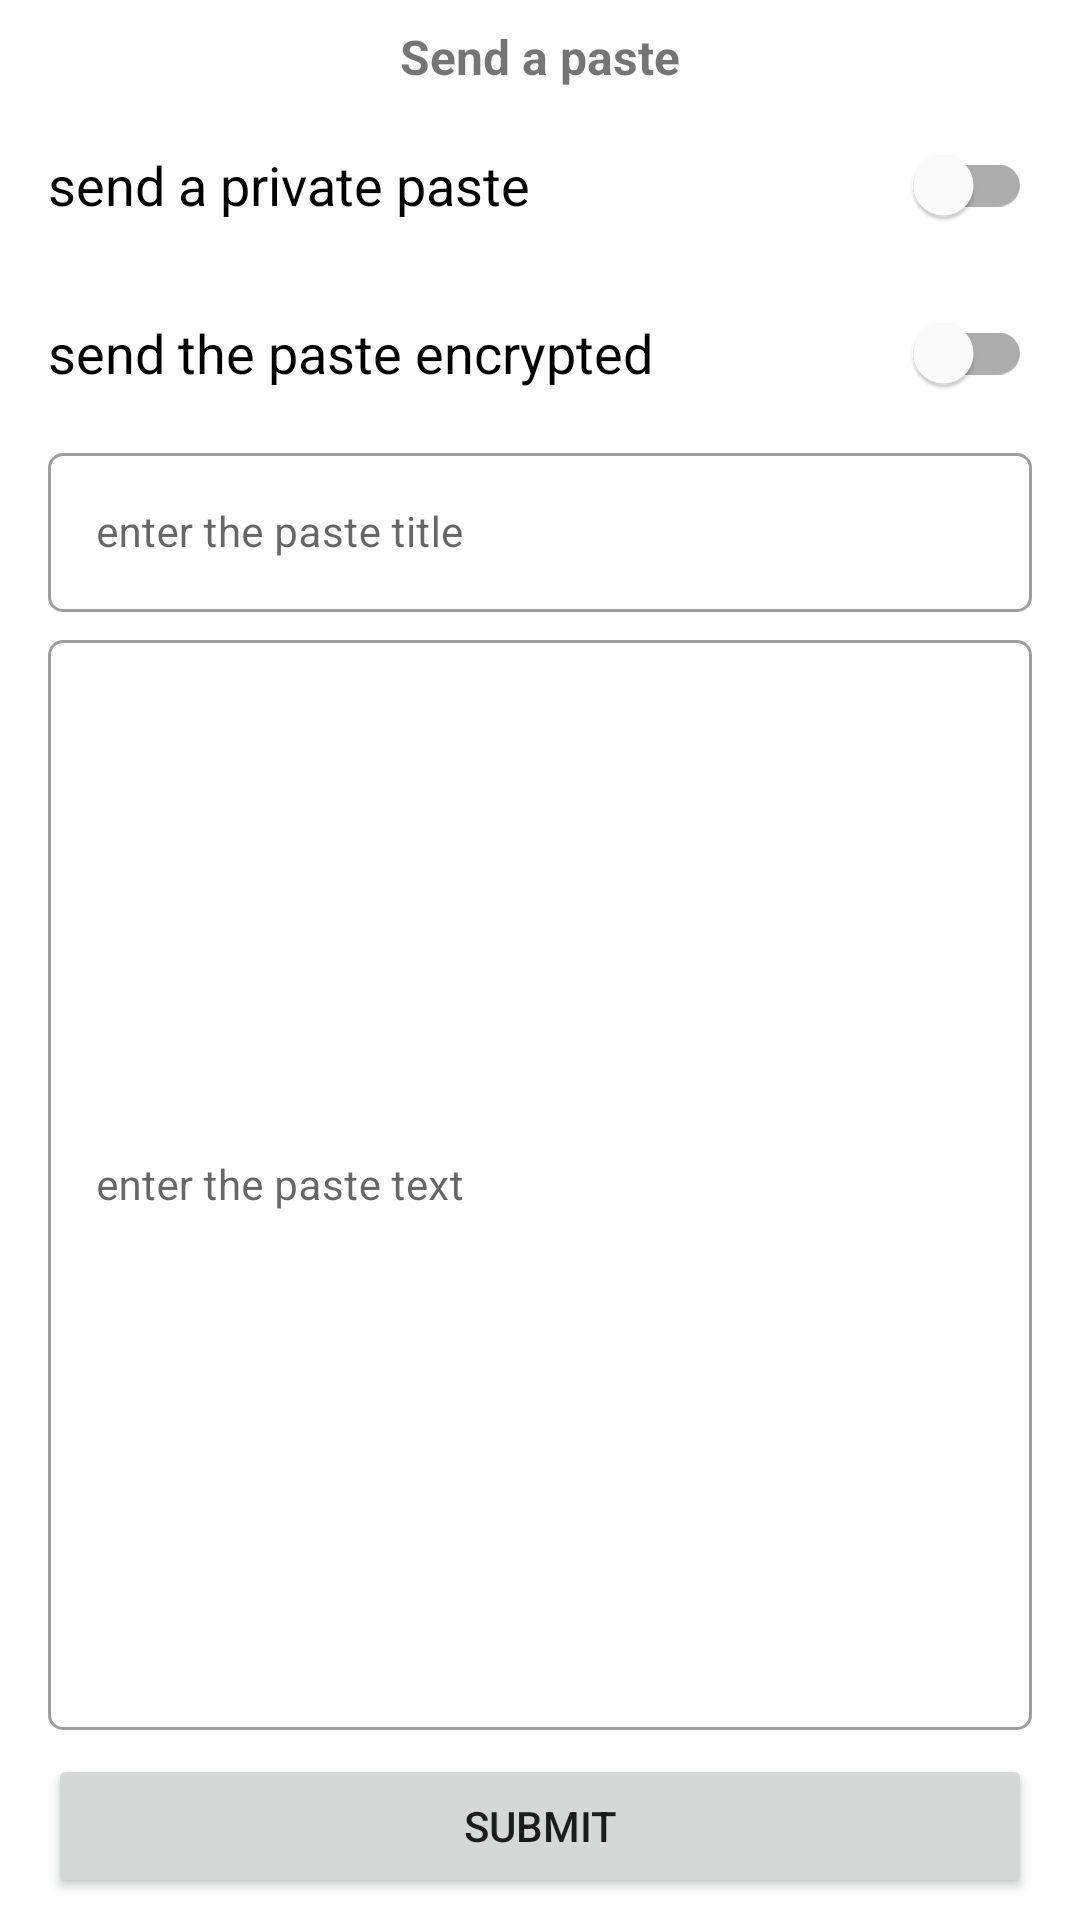

Android layout source for this screen:
<!-- AndroidManifest.xml: application theme Theme.HttpsWithOkhttps -->
<!-- res/layout/activity_send_paste.xml -->
<?xml version="1.0" encoding="utf-8"?>
<LinearLayout xmlns:android="http://schemas.android.com/apk/res/android"
    xmlns:app="http://schemas.android.com/apk/res-auto"
    xmlns:tools="http://schemas.android.com/tools"
    android:layout_width="match_parent"
    android:layout_height="match_parent"
    android:orientation="vertical"
    tools:context=".SendPasteActivity">

    <ScrollView
        android:layout_width="match_parent"
        android:layout_height="wrap_content">

        <LinearLayout
            android:layout_width="match_parent"
            android:layout_height="wrap_content"
            android:orientation="vertical">

            <TextView
                android:layout_width="match_parent"
                android:layout_height="wrap_content"
                android:layout_marginStart="16dp"
                android:layout_marginTop="8dp"
                android:layout_marginEnd="16dp"
                android:text="Send a paste"
                android:textAlignment="center"
                android:textSize="16sp"
                android:textStyle="bold" />

            <com.google.android.material.switchmaterial.SwitchMaterial
                android:id="@+id/swSendPastePrivate"
                android:layout_width="match_parent"
                android:layout_height="wrap_content"
                android:layout_marginStart="16dp"
                android:layout_marginTop="8dp"
                android:layout_marginEnd="16dp"
                android:checked="false"
                android:clickable="true"
                android:text="send a private paste"
                android:textSize="18sp" />

            <com.google.android.material.switchmaterial.SwitchMaterial
                android:id="@+id/swSendPasteEncrypted"
                android:layout_width="match_parent"
                android:layout_height="wrap_content"
                android:layout_marginStart="16dp"
                android:layout_marginTop="8dp"
                android:layout_marginEnd="16dp"
                android:checked="false"
                android:clickable="true"
                android:text="send the paste encrypted"
                android:textSize="18sp" />

            <com.google.android.material.textfield.TextInputLayout
                android:id="@+id/etSendPasteTitleLayout"
                style="@style/Widget.MaterialComponents.TextInputLayout.OutlinedBox"
                android:layout_width="match_parent"
                android:layout_height="wrap_content"
                android:layout_marginStart="16dp"
                android:layout_marginTop="4dp"
                android:layout_marginEnd="16dp"
                android:hint="enter the paste title"
                android:visibility="visible"
                app:boxCornerRadiusBottomEnd="5dp"
                app:boxCornerRadiusBottomStart="5dp"
                app:boxCornerRadiusTopEnd="5dp"
                app:boxCornerRadiusTopStart="5dp"
                app:endIconMode="clear_text"
                app:layout_constraintEnd_toEndOf="parent"
                app:layout_constraintStart_toStartOf="parent"
                app:layout_constraintTop_toTopOf="parent">

                <com.google.android.material.textfield.TextInputEditText
                    android:id="@+id/etSendPasteTitle"
                    android:layout_width="match_parent"
                    android:layout_height="wrap_content"
                    android:ellipsize="end"
                    android:focusable="true"
                    android:text=""
                    android:textSize="14sp"
                    android:visibility="visible"
                    tools:ignore="KeyboardInaccessibleWidget" />
            </com.google.android.material.textfield.TextInputLayout>

            <com.google.android.material.textfield.TextInputLayout
                android:id="@+id/etSendPasteTextLayout"
                style="@style/Widget.MaterialComponents.TextInputLayout.OutlinedBox"
                android:layout_width="match_parent"
                android:layout_height="wrap_content"
                android:layout_marginStart="16dp"
                android:layout_marginTop="4dp"
                android:layout_marginEnd="16dp"
                android:hint="enter the paste text"
                android:visibility="visible"
                app:boxCornerRadiusBottomEnd="5dp"
                app:boxCornerRadiusBottomStart="5dp"
                app:boxCornerRadiusTopEnd="5dp"
                app:boxCornerRadiusTopStart="5dp"
                app:endIconMode="clear_text"
                app:layout_constraintEnd_toEndOf="parent"
                app:layout_constraintStart_toStartOf="parent"
                app:layout_constraintTop_toTopOf="parent">

                <com.google.android.material.textfield.TextInputEditText
                    android:id="@+id/etSendPasteText"
                    android:layout_width="match_parent"
                    android:layout_height="wrap_content"
                    android:ellipsize="end"
                    android:focusable="true"
                    android:minLines="20"
                    android:text=""
                    android:textSize="14sp"
                    android:visibility="visible"
                    tools:ignore="KeyboardInaccessibleWidget" />
            </com.google.android.material.textfield.TextInputLayout>

            <Button
                android:id="@+id/btnSendPasteSubmit"
                android:layout_width="match_parent"
                android:layout_height="wrap_content"
                android:layout_marginStart="16dp"
                android:layout_marginTop="8dp"
                android:layout_marginEnd="16dp"
                android:text="submit" />

        </LinearLayout>

    </ScrollView>

</LinearLayout>
<!-- resources referenced by this layout -->
<resources>
  <style name="Theme.HttpsWithOkhttps" parent="Theme.MaterialComponents.DayNight.DarkActionBar">
          
          <item name="colorPrimary">@color/colorPrimary</item>
          <item name="colorPrimaryVariant">@color/colorStatusBar</item>
          <item name="colorOnPrimary">@color/white</item>
          
          <item name="colorSecondary">@color/teal_200</item>
          <item name="colorSecondaryVariant">@color/teal_700</item>
          <item name="colorOnSecondary">@color/black</item>
          
          <item name="android:statusBarColor">?attr/colorPrimaryVariant</item>
          
      </style>
  <color name="colorPrimary">#2196F3</color>
  <color name="colorStatusBar">#1E88E5</color>
  <color name="white">#FFFFFFFF</color>
  <color name="teal_200">#FF03DAC5</color>
  <color name="teal_700">#FF018786</color>
  <color name="black">#FF000000</color>
</resources>
